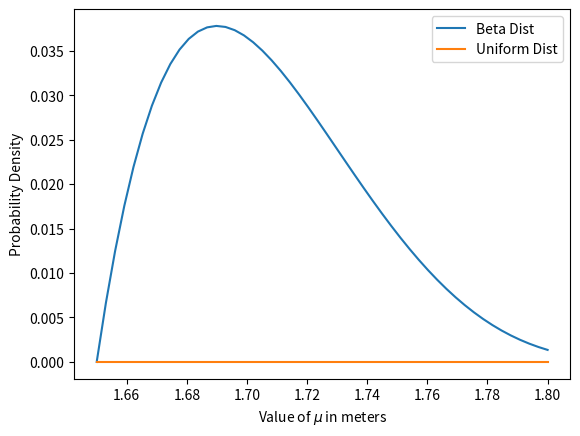

The script that saved this image:
import scipy.stats as sts
import numpy as np
import matplotlib.pyplot as plt

mu = np.linspace(1.65, 1.8, num =50)
test = np.linspace(0, 2)
uniform_dist = sts.uniform.pdf(mu)

unifor_dist = uniform_dist/uniform_dist.sum()
beta_dist = sts.beta.pdf(mu, 2, 5, loc = 1.65, scale = 0.2)
beta_dist = beta_dist/beta_dist.sum()
plt.plot(mu, beta_dist, label = 'Beta Dist')
plt.plot(mu, uniform_dist, label = 'Uniform Dist')
plt.xlabel(r"Value of $\mu$ in meters")
plt.ylabel("Probability Density")
plt.legend()
plt.show()
